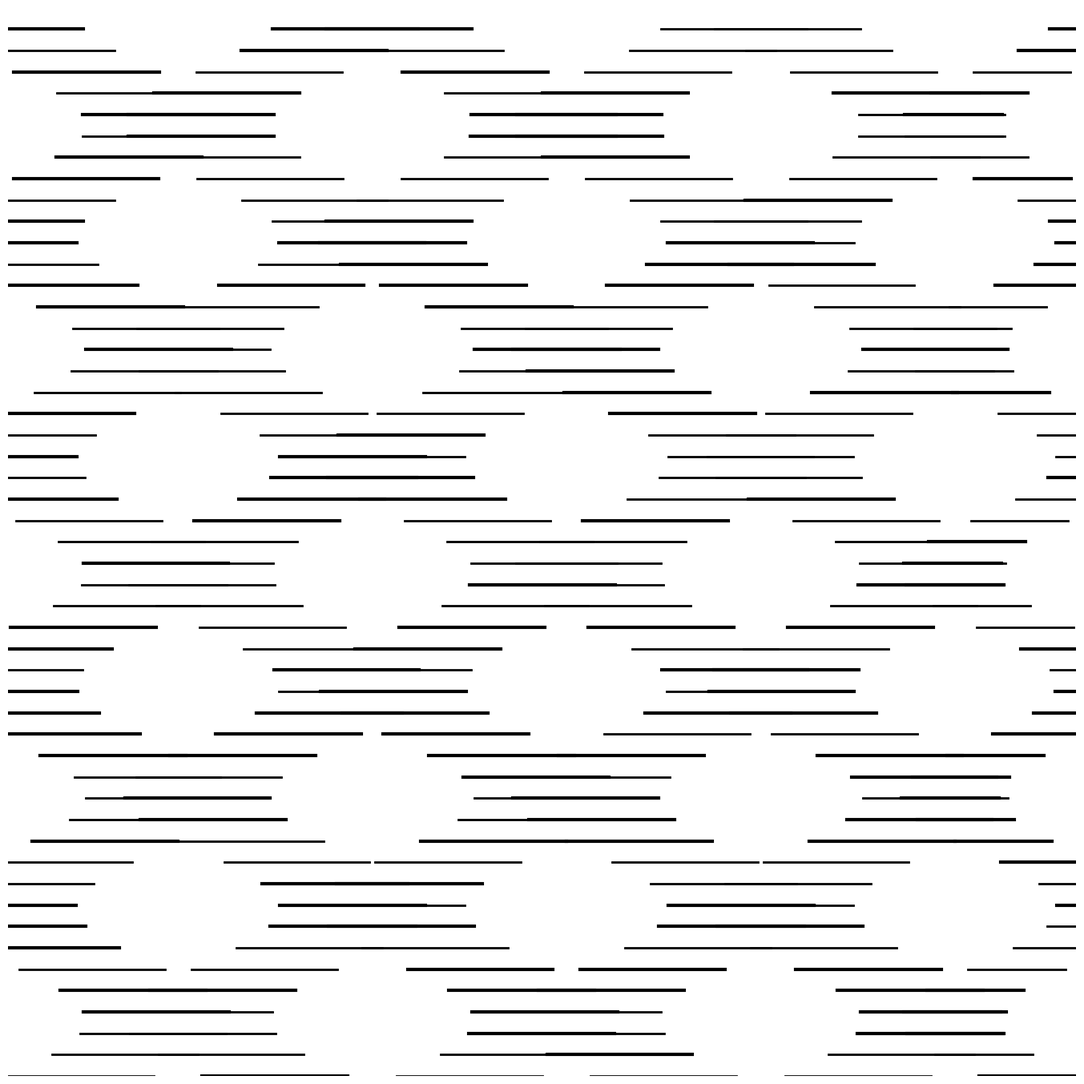

Write the Python code that produced this figure.
import numpy as np
import matplotlib.pyplot as plt
from pathlib import Path
from datetime import datetime

SIZE = 4000
DPI = 300
SEED = 42
DATE = datetime.now().strftime("%d%m%Y")

JPG_DIR = Path("output/jpg")
SVG_DIR = Path("output/svg")
JPG_DIR.mkdir(parents=True, exist_ok=True)
SVG_DIR.mkdir(parents=True, exist_ok=True)

np.random.seed(SEED)


def setup_ax():
    fig, ax = plt.subplots(figsize=(SIZE/DPI, SIZE/DPI), dpi=DPI)
    fig.subplots_adjust(left=0, right=1, top=1, bottom=0)
    ax.set_facecolor("white")
    ax.set_xlim(-5, 105)
    ax.set_ylim(-5, 105)
    ax.set_aspect("equal")
    ax.axis("off")
    return fig, ax


def save(fig, name):
    jpg_path = JPG_DIR / f"{name}_{DATE}.jpg"
    svg_path = SVG_DIR / f"{name}_{DATE}.svg"
    fig.savefig(jpg_path, dpi=DPI, pad_inches=0, facecolor="white")
    fig.savefig(svg_path, format="svg", pad_inches=0, facecolor="white")
    plt.close(fig)
    print(f"Tersimpan: {jpg_path} | {svg_path}")
def abstract_parallel_lines_offset_chain_pattern_black_white_texture():
    """Garis paralel dengan offset berantai"""
    fig, ax = setup_ax()
    n_lines = 50
    for i in range(n_lines):
        y = -5 + i * 2.2
        offset = 8 * np.sin(i * 0.6)
        seg_len = 15
        x = -5
        while x < 105:
            x_end = min(x + seg_len, 105)
            lw = np.random.choice([2.0, 3.0])
            ax.plot([x + offset, x_end + offset], [y, y], color="black", linewidth=lw)
            x = x_end + 5
            offset = -offset
    save(fig, "abstract_parallel_lines_offset_chain_pattern_black_white_texture")


if __name__ == "__main__":
    abstract_parallel_lines_offset_chain_pattern_black_white_texture()
